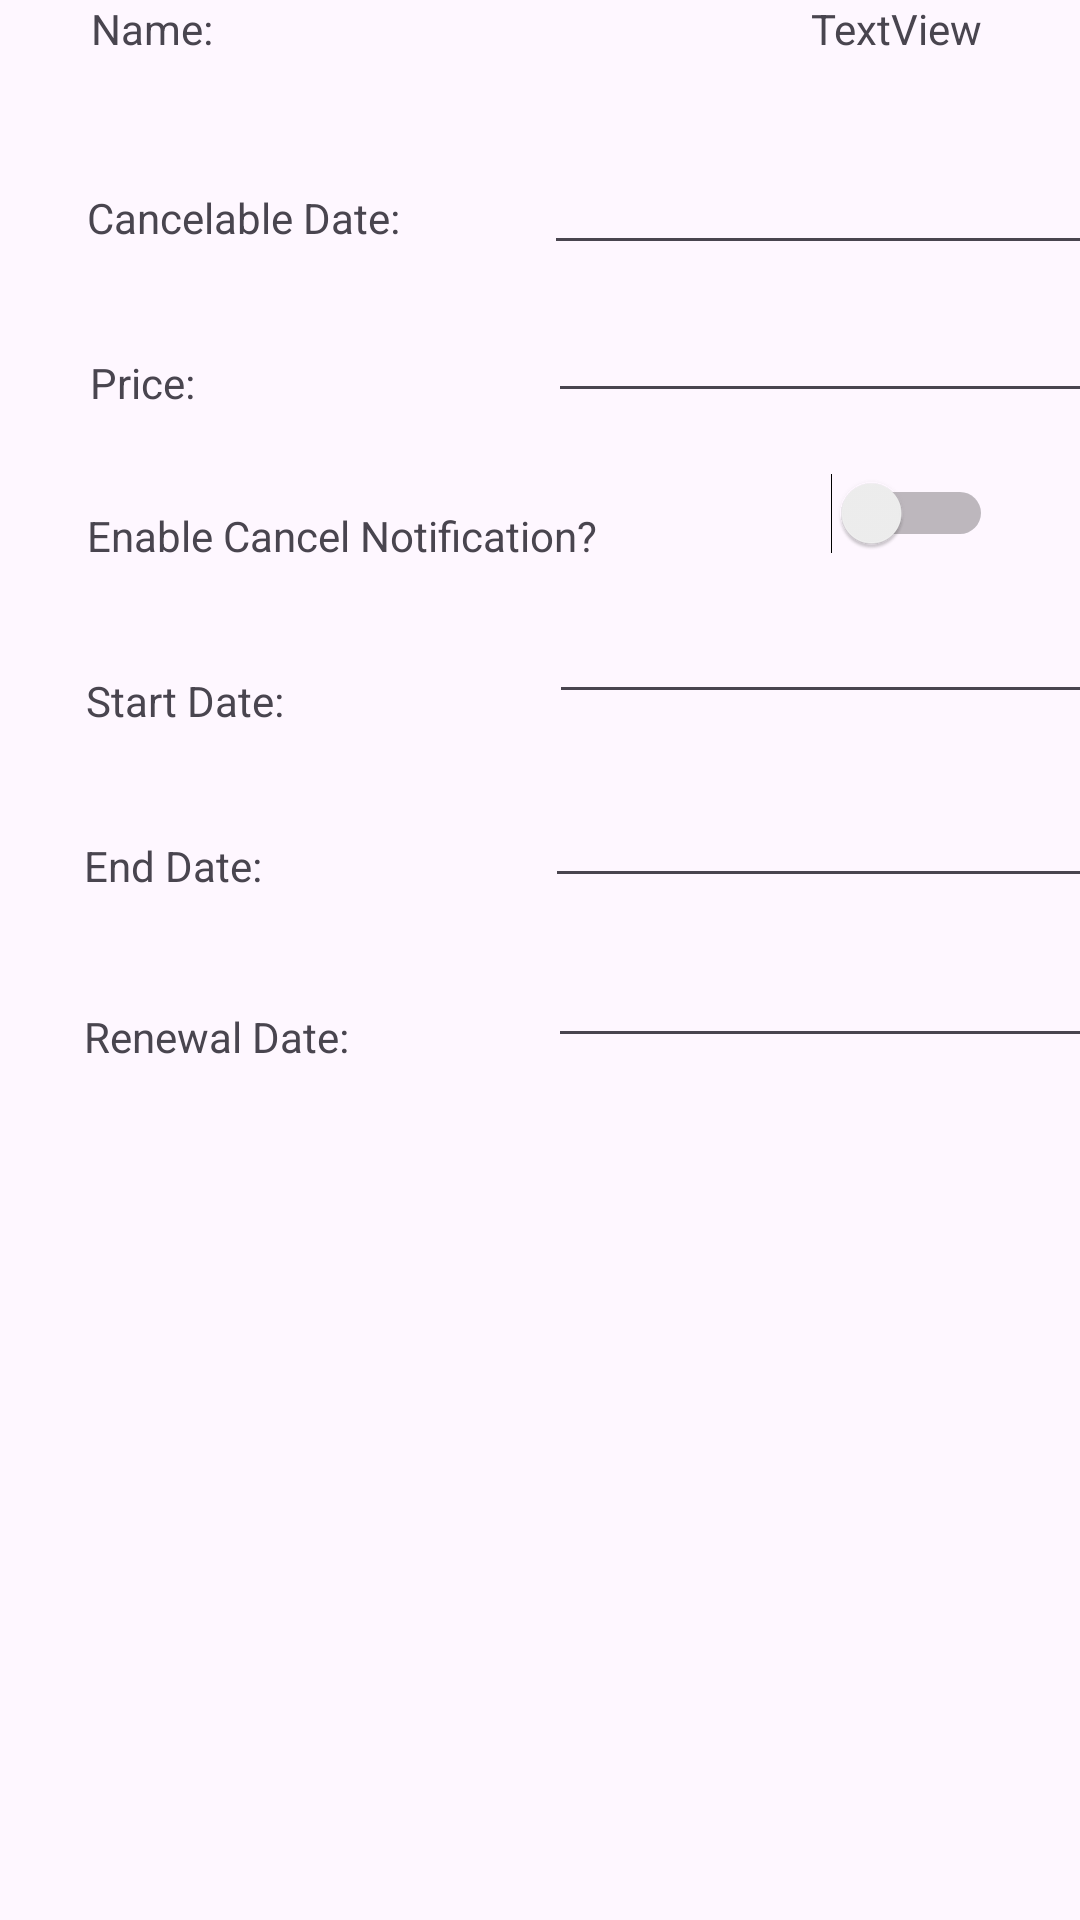

The Android layout XML behind this screen, and the referenced resources:
<!-- AndroidManifest.xml: application theme Theme.ContractReminder -->
<!-- res/layout/contract_card.xml -->
<?xml version="1.0" encoding="utf-8"?>
<androidx.constraintlayout.widget.ConstraintLayout xmlns:android="http://schemas.android.com/apk/res/android"
    xmlns:app="http://schemas.android.com/apk/res-auto"
    xmlns:tools="http://schemas.android.com/tools"
    android:layout_width="match_parent"
    android:layout_height="match_parent">

    <androidx.constraintlayout.widget.ConstraintLayout
        android:layout_width="409dp"
        android:layout_height="729dp"
        tools:layout_editor_absoluteX="1dp"
        tools:layout_editor_absoluteY="1dp">

        <TextView
            android:id="@+id/startDateTextView"
            android:layout_width="wrap_content"
            android:layout_height="wrap_content"
            android:layout_marginTop="36dp"
            android:text="Start Date:"
            app:layout_constraintEnd_toEndOf="parent"
            app:layout_constraintHorizontal_bias="0.084"
            app:layout_constraintStart_toStartOf="parent"
            app:layout_constraintTop_toBottomOf="@+id/cancelNotifTextView" />

        <TextView
            android:id="@+id/priceTextView"
            android:layout_width="wrap_content"
            android:layout_height="wrap_content"
            android:layout_marginTop="36dp"
            android:text="Price: "
            app:layout_constraintEnd_toEndOf="parent"
            app:layout_constraintHorizontal_bias="0.081"
            app:layout_constraintStart_toStartOf="parent"
            app:layout_constraintTop_toBottomOf="@+id/cancelDateTextView" />

        <TextView
            android:id="@+id/cancelDateTextView"
            android:layout_width="wrap_content"
            android:layout_height="wrap_content"
            android:layout_marginTop="44dp"
            android:text="Cancelable Date:"
            app:layout_constraintEnd_toEndOf="parent"
            app:layout_constraintHorizontal_bias="0.095"
            app:layout_constraintStart_toStartOf="parent"
            app:layout_constraintTop_toBottomOf="@+id/nameTextView" />

        <TextView
            android:id="@+id/nameTextView"
            android:layout_width="wrap_content"
            android:layout_height="wrap_content"
            android:text="Name:"
            app:layout_constraintEnd_toEndOf="parent"
            app:layout_constraintHorizontal_bias="0.082"
            app:layout_constraintStart_toStartOf="parent"
            tools:layout_editor_absoluteY="24dp" />

        <TextView
            android:id="@+id/endDateTextView"
            android:layout_width="wrap_content"
            android:layout_height="wrap_content"
            android:layout_marginTop="36dp"
            android:text="End Date:"
            app:layout_constraintEnd_toEndOf="parent"
            app:layout_constraintHorizontal_bias="0.08"
            app:layout_constraintStart_toStartOf="parent"
            app:layout_constraintTop_toBottomOf="@+id/startDateTextView" />

        <TextView
            android:id="@+id/cancelNotifTextView"
            android:layout_width="wrap_content"
            android:layout_height="wrap_content"
            android:layout_marginTop="32dp"
            android:text="Enable Cancel Notification?"
            app:layout_constraintEnd_toEndOf="parent"
            app:layout_constraintHorizontal_bias="0.121"
            app:layout_constraintStart_toStartOf="parent"
            app:layout_constraintTop_toBottomOf="@+id/priceTextView" />

        <TextView
            android:id="@+id/renewalDateTextView"
            android:layout_width="wrap_content"
            android:layout_height="wrap_content"
            android:layout_marginTop="28dp"
            android:text="Renewal Date:"
            app:layout_constraintBottom_toBottomOf="parent"
            app:layout_constraintEnd_toEndOf="parent"
            app:layout_constraintHorizontal_bias="0.087"
            app:layout_constraintStart_toStartOf="parent"
            app:layout_constraintTop_toBottomOf="@+id/endDateTextView"
            app:layout_constraintVertical_bias="0.026" />

        <Switch
            android:id="@+id/switch1"
            android:layout_width="wrap_content"
            android:layout_height="wrap_content"
            android:layout_marginTop="20dp"
            app:layout_constraintEnd_toEndOf="parent"
            app:layout_constraintStart_toEndOf="@+id/cancelNotifTextView"
            app:layout_constraintTop_toBottomOf="@+id/editTextNumberDecimal" />

        <TextView
            android:id="@+id/textView10"
            android:layout_width="wrap_content"
            android:layout_height="wrap_content"
            android:layout_marginStart="60dp"
            android:text="TextView"
            app:layout_constraintEnd_toEndOf="parent"
            app:layout_constraintHorizontal_bias="0.631"
            app:layout_constraintStart_toEndOf="@+id/nameTextView"
            tools:layout_editor_absoluteY="24dp" />

        <EditText
            android:id="@+id/editTextNumberDecimal"
            android:layout_width="wrap_content"
            android:layout_height="wrap_content"
            android:layout_marginTop="8dp"
            android:ems="10"
            android:inputType="numberDecimal"
            app:layout_constraintEnd_toEndOf="parent"
            app:layout_constraintHorizontal_bias="0.876"
            app:layout_constraintStart_toEndOf="@+id/priceTextView"
            app:layout_constraintTop_toBottomOf="@+id/editTextDate" />

        <EditText
            android:id="@+id/editTextDate"
            android:layout_width="wrap_content"
            android:layout_height="wrap_content"
            android:layout_marginStart="48dp"
            android:layout_marginTop="28dp"
            android:ems="10"
            android:inputType="date"
            app:layout_constraintStart_toEndOf="@+id/cancelDateTextView"
            app:layout_constraintTop_toBottomOf="@+id/textView10" />

        <EditText
            android:id="@+id/editTextDate2"
            android:layout_width="wrap_content"
            android:layout_height="wrap_content"
            android:layout_marginTop="12dp"
            android:ems="10"
            android:inputType="date"
            app:layout_constraintEnd_toEndOf="parent"
            app:layout_constraintHorizontal_bias="0.847"
            app:layout_constraintStart_toEndOf="@+id/startDateTextView"
            app:layout_constraintTop_toBottomOf="@+id/switch1" />

        <EditText
            android:id="@+id/editTextDate3"
            android:layout_width="wrap_content"
            android:layout_height="wrap_content"
            android:layout_marginTop="20dp"
            android:ems="10"
            android:inputType="date"
            app:layout_constraintEnd_toEndOf="parent"
            app:layout_constraintHorizontal_bias="0.846"
            app:layout_constraintStart_toEndOf="@+id/endDateTextView"
            app:layout_constraintTop_toBottomOf="@+id/editTextDate2" />

        <EditText
            android:id="@+id/editTextDate4"
            android:layout_width="wrap_content"
            android:layout_height="wrap_content"
            android:layout_marginTop="12dp"
            android:ems="10"
            android:inputType="date"
            app:layout_constraintBottom_toBottomOf="parent"
            app:layout_constraintEnd_toEndOf="parent"
            app:layout_constraintHorizontal_bias="0.804"
            app:layout_constraintStart_toEndOf="@+id/renewalDateTextView"
            app:layout_constraintTop_toBottomOf="@+id/editTextDate3"
            app:layout_constraintVertical_bias="0.0" />

    </androidx.constraintlayout.widget.ConstraintLayout>
</androidx.constraintlayout.widget.ConstraintLayout>
<!-- resources referenced by this layout -->
<resources>
  <style name="Theme.ContractReminder" parent="Base.Theme.ContractReminder" />
  <style name="Base.Theme.ContractReminder" parent="Theme.Material3.DayNight.NoActionBar">
          
          
      </style>
</resources>
